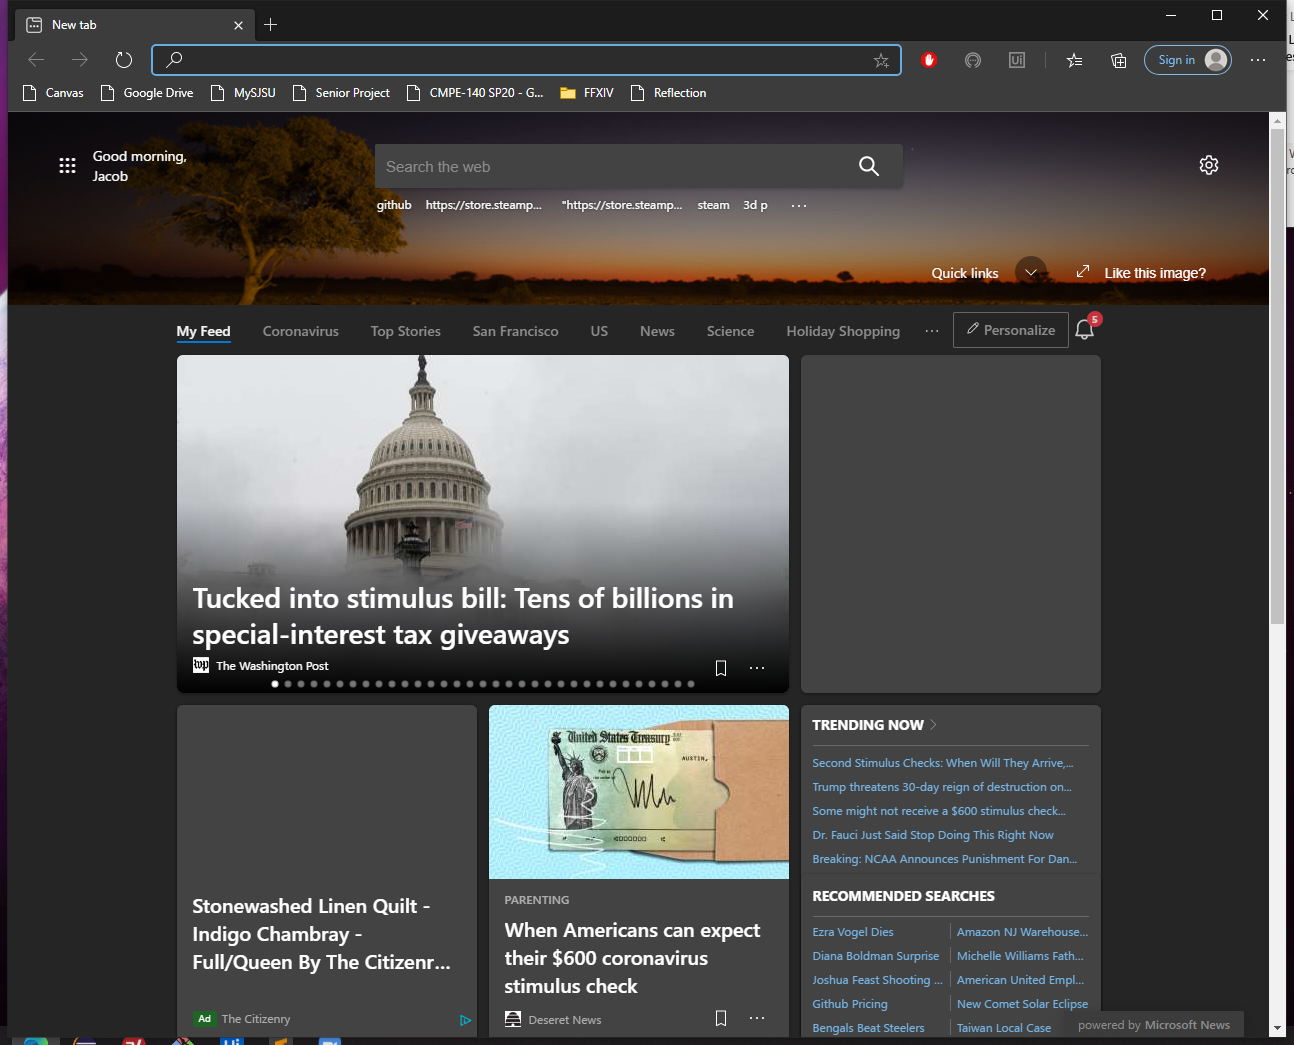
Task: Process to automate the production of a GitHub organization.
Workflow: CreateNewOrganization

Step 1: Open new Edge Browser in window 'New tab' (msedge.exe)
